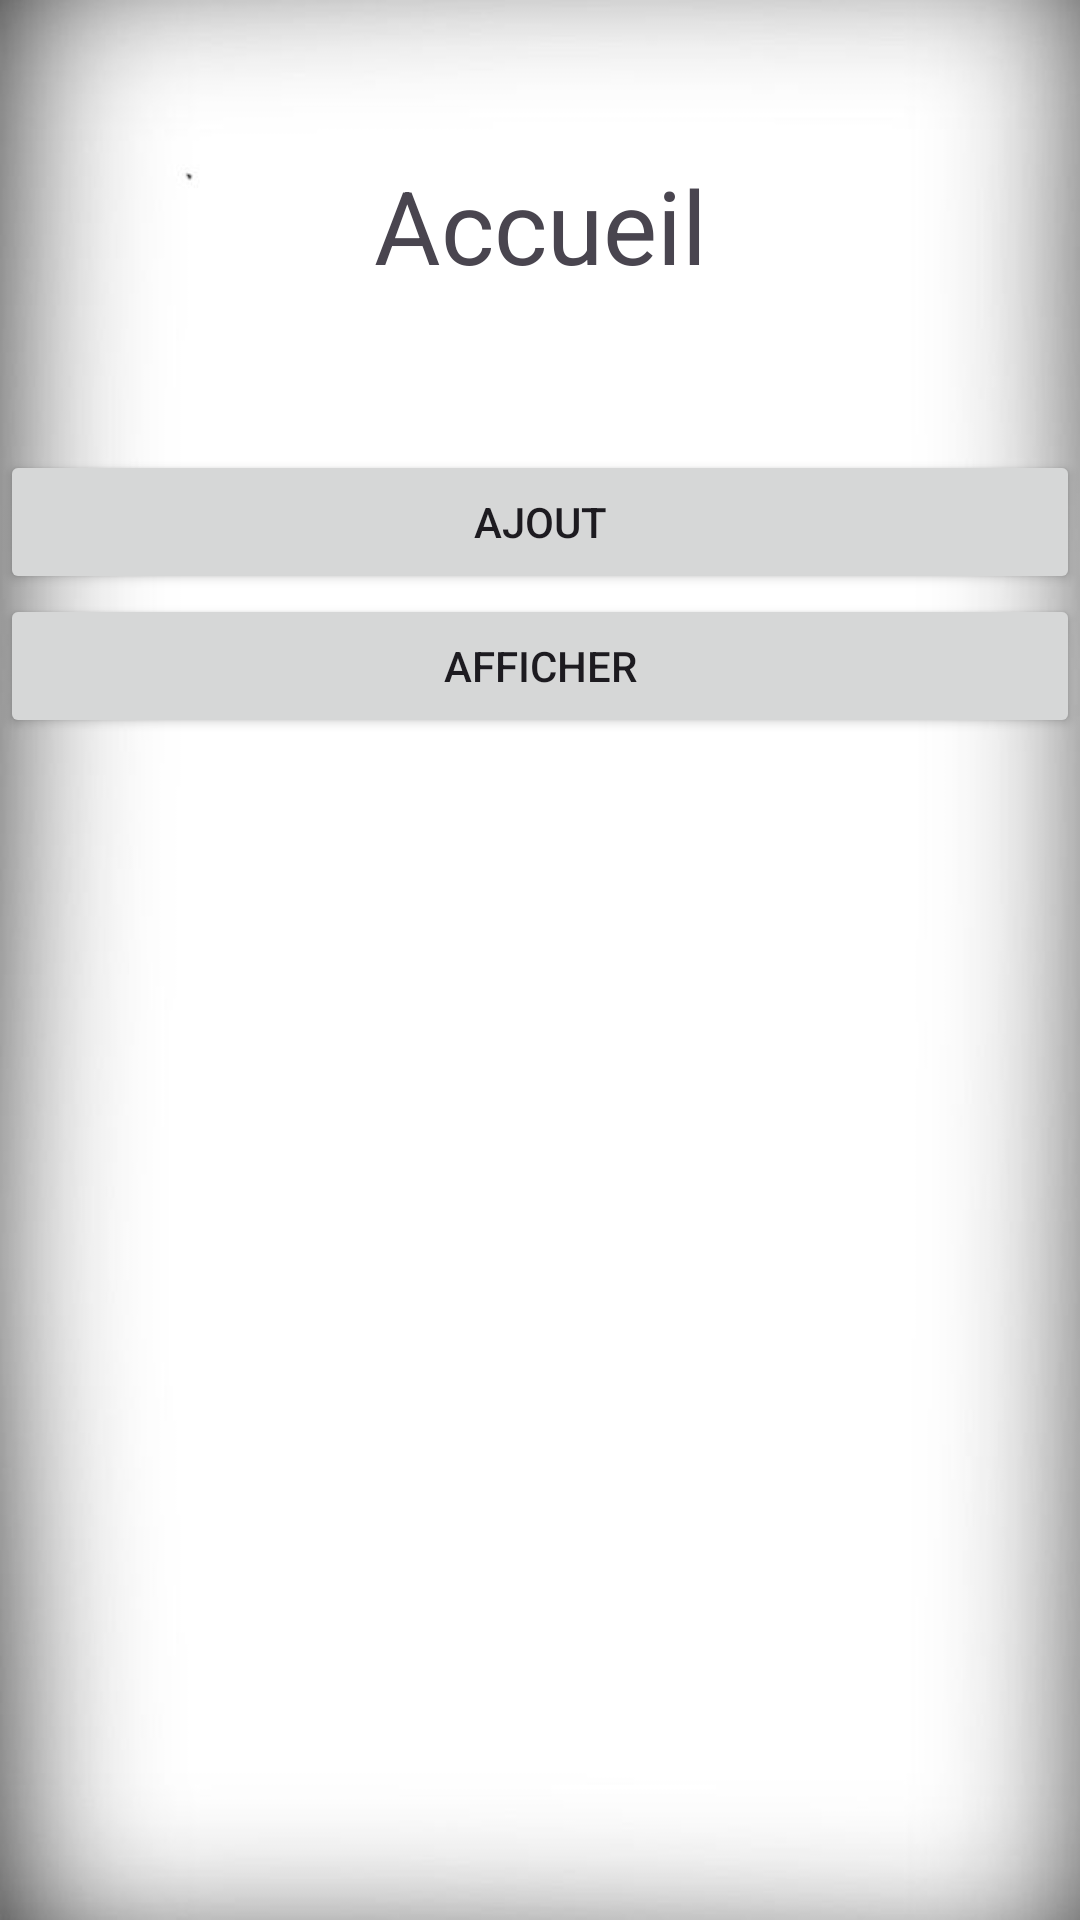

Write the Android layout XML for this screen, with the resource values it uses.
<!-- AndroidManifest.xml: application theme Theme.MyTrueCallerApp -->
<!-- res/layout/activity_accueil.xml -->
<?xml version="1.0" encoding="utf-8"?>
<LinearLayout xmlns:android="http://schemas.android.com/apk/res/android"
    xmlns:app="http://schemas.android.com/apk/res-auto"
    xmlns:tools="http://schemas.android.com/tools"
    android:id="@+id/main"
    android:layout_width="match_parent"
    android:layout_height="match_parent"
    android:background="@drawable/white"
    android:orientation="vertical"
    tools:context=".Accueil">

    <TextView
        android:id="@+id/textView4"
        android:layout_width="match_parent"
        android:layout_height="150dp"
        android:gravity="center"
        android:text="Accueil"
        android:textSize="34sp" />

    <LinearLayout
        android:layout_width="match_parent"
        android:layout_height="wrap_content"
        android:orientation="horizontal">

        <Button
            android:id="@+id/btnAjt"
            android:layout_width="wrap_content"
            android:layout_height="wrap_content"
            android:layout_weight="1"
            android:text="Ajout" />

    </LinearLayout>

    <LinearLayout
        android:layout_width="match_parent"
        android:layout_height="match_parent"
        android:orientation="horizontal">

        <Button
            android:id="@+id/BtnAffich"
            android:layout_width="wrap_content"
            android:layout_height="wrap_content"
            android:layout_weight="1"
            android:text="Afficher" />
    </LinearLayout>

</LinearLayout>
<!-- resources referenced by this layout -->
<resources>
  <!-- drawable white: jpg bitmap (drawable, 17894 bytes) -->
  <style name="Theme.MyTrueCallerApp" parent="Base.Theme.MyTrueCallerApp" />
  <style name="Base.Theme.MyTrueCallerApp" parent="Theme.Material3.DayNight.NoActionBar">
          
          
          <item name="android:colorPrimaryDark">#2196F3</item>
  
  
      </style>
</resources>
